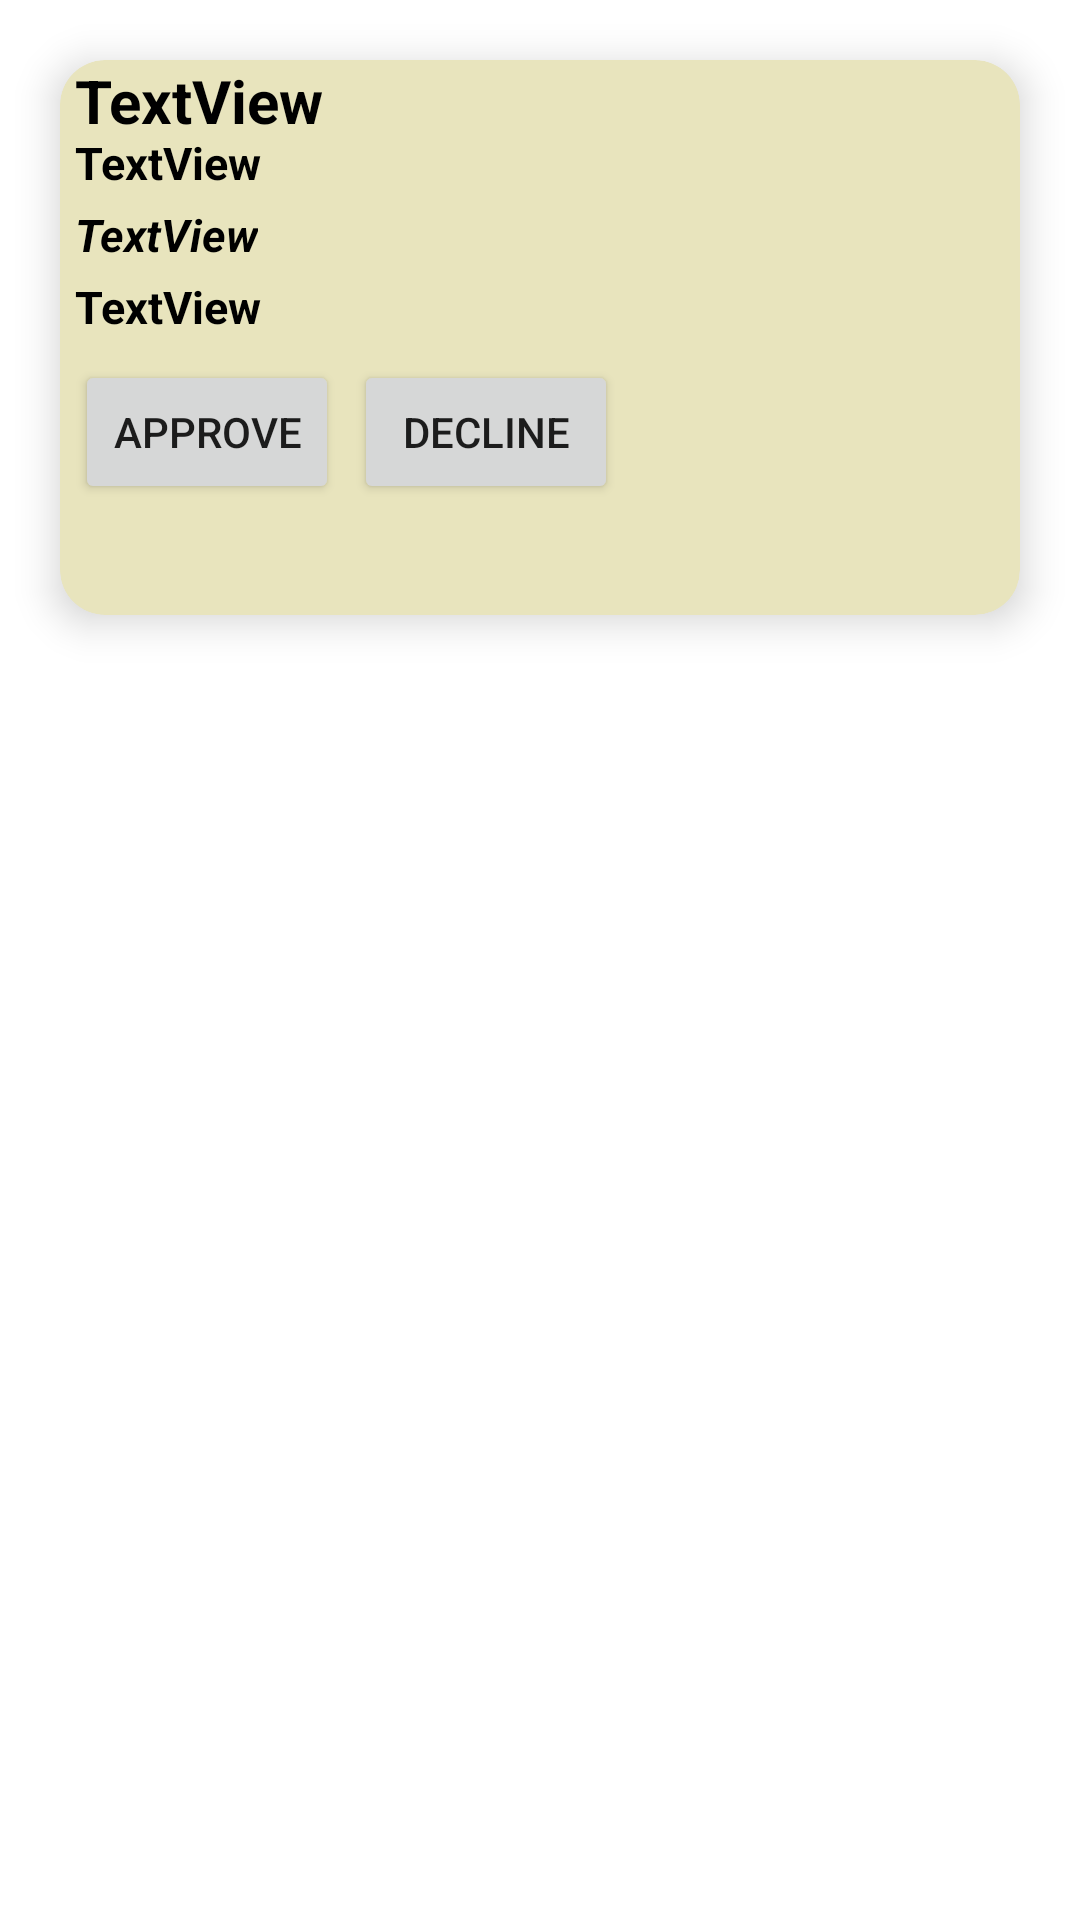

Reconstruct the res/layout file that produces this screen, plus the resources it refers to.
<!-- AndroidManifest.xml: application theme Theme.CSC557_OCT22 -->
<!-- res/layout/view_list_item_lecturer.xml -->
<?xml version="1.0" encoding="utf-8"?>
<GridLayout
    xmlns:android="http://schemas.android.com/apk/res/android"
    xmlns:app="http://schemas.android.com/apk/res-auto"
    android:layout_width="match_parent"
    android:layout_height="wrap_content"
    android:padding="5dp"
    android:layout_marginBottom="2dp"
    >

    <androidx.cardview.widget.CardView
        android:layout_width="match_parent"
        android:layout_height="185dp"
        android:layout_row="0"
        android:layout_column="0"
        android:layout_marginStart="15dp"
        android:layout_marginTop="15dp"
        android:layout_marginEnd="15dp"
        android:layout_marginBottom="15dp"
        app:cardBackgroundColor="@color/peach"
        app:cardCornerRadius="15dp"
        app:cardElevation="8dp"
        app:layout_constraintBottom_toBottomOf="parent"
        app:layout_constraintEnd_toEndOf="parent"
        app:layout_constraintStart_toStartOf="parent"
        app:layout_constraintTop_toTopOf="parent">

        <TextView
            android:id="@+id/tvReason"
            android:layout_width="wrap_content"
            android:layout_height="wrap_content"
            android:layout_alignParentTop="true"
            android:layout_marginStart="5dp"
            android:text="TextView"
            android:textColor="@color/black"
            android:textSize="20sp"
            android:textStyle="bold" />

        <TextView
            android:id="@+id/tvStudentName"
            android:layout_width="wrap_content"
            android:layout_height="wrap_content"
            android:layout_below="@+id/tvReason"
            android:layout_marginStart="5dp"
            android:layout_marginTop="24dp"
            android:text="TextView"
            android:textColor="@color/black"
            android:textSize="15sp"
            android:textStyle="bold" />

        <TextView
            android:id="@+id/tvDate"
            android:layout_width="wrap_content"
            android:layout_height="wrap_content"
            android:layout_below="@+id/tvName"
            android:layout_marginStart="5dp"
            android:layout_marginTop="48dp"
            android:text="TextView"
            android:textColor="@color/black"
            android:textSize="15sp"
            android:textStyle="bold|italic" />

        <TextView
            android:id="@+id/tvTime"
            android:layout_width="wrap_content"
            android:layout_height="wrap_content"
            android:layout_below="@+id/tvDate"
            android:layout_marginStart="5dp"
            android:layout_marginTop="72dp"
            android:text="TextView"
            android:textColor="@color/black"
            android:textSize="15sp"
            android:textStyle="bold" />

        <LinearLayout
            android:layout_width="match_parent"
            android:layout_height="wrap_content">


            <Button
                android:id="@+id/btnApprove"
                android:layout_width="wrap_content"
                android:layout_height="wrap_content"
                android:layout_below="@+id/tvTime"
                android:layout_marginStart="5dp"
                android:layout_marginTop="100dp"
                android:onClick="approveAppointment"
                android:text="Approve" />

            <Button
                android:id="@+id/btnDecline"
                android:layout_width="wrap_content"
                android:layout_height="wrap_content"
                android:layout_row="0"
                android:layout_column="0"
                android:layout_below="@+id/tvTime"
                android:layout_marginStart="5dp"
                android:layout_marginTop="100dp"
                android:onClick="declineAppointment"
                android:text="Decline" />
        </LinearLayout>



    </androidx.cardview.widget.CardView>



</GridLayout>
<!-- resources referenced by this layout -->
<resources>
  <color name="black">#FF000000</color>
  <color name="peach">#E8E4BD</color>
  <style name="Theme.CSC557_OCT22" parent="Theme.MaterialComponents.DayNight.DarkActionBar">
          
          <item name="colorPrimary">@color/end_color3</item>
          <item name="colorPrimaryVariant">@color/purple_700</item>
          <item name="colorOnPrimary">@color/white</item>
          
          <item name="colorSecondary">@color/teal_200</item>
          <item name="colorSecondaryVariant">@color/teal_700</item>
          <item name="colorOnSecondary">@color/black</item>
          
          <item name="android:statusBarColor">?attr/colorPrimaryVariant</item>
          
      </style>
  <color name="end_color3">#480048</color>
  <color name="purple_700">#FF3700B3</color>
  <color name="white">#FFFFFFFF</color>
  <color name="teal_200">#FF03DAC5</color>
  <color name="teal_700">#FF018786</color>
</resources>
